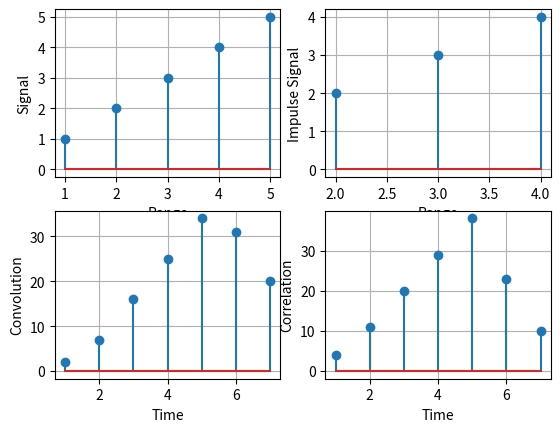

Source code (Python):
import matplotlib.pyplot as plt
import numpy as np

x = np.array([1,2,3,4,5])
h = np.array([2,3,4])

plt.subplot(2,2,1)
plt.xlabel("Range")
plt.ylabel('Signal')
plt.stem(np.array([1,2,3,4,5]),x)
plt.grid(True)

plt.subplot(2,2,2)
plt.xlabel("Range")
plt.ylabel("Impulse Signal")
plt.stem(np.array([2,3,4]),h)
plt.grid(True)


#Convolutions Calculations
N = len(x) + len(h) - 1
con_range = []
for i in range(1, N+1):
   con_range.append(i)
y = np.zeros(N)
for n in range(N):
    for k in range(max(0, n - len(h) + 1), min(len(x), n + 1)):
      y[n] += x[k] * h[n - k]
plt.subplot(2,2,3)
plt.stem(np.array(con_range), y)
plt.xlabel("Time")
plt.ylabel("Convolution")
plt.grid(True)


#Correlation Calculations
hr = h[::-1]
cor_range = []
for i in range(1, N+1):
   cor_range.append(i)
yr = np.zeros(N)
for n in range(N):
    for k in range(max(0, n - len(hr) + 1), min(len(x), n + 1)):
      yr[n] += x[k] * hr[n - k]
plt.subplot(2,2,4)
plt.stem(np.array(cor_range), yr)
plt.xlabel("Time")
plt.ylabel("Correlation")
plt.grid(True)

plt.show()
